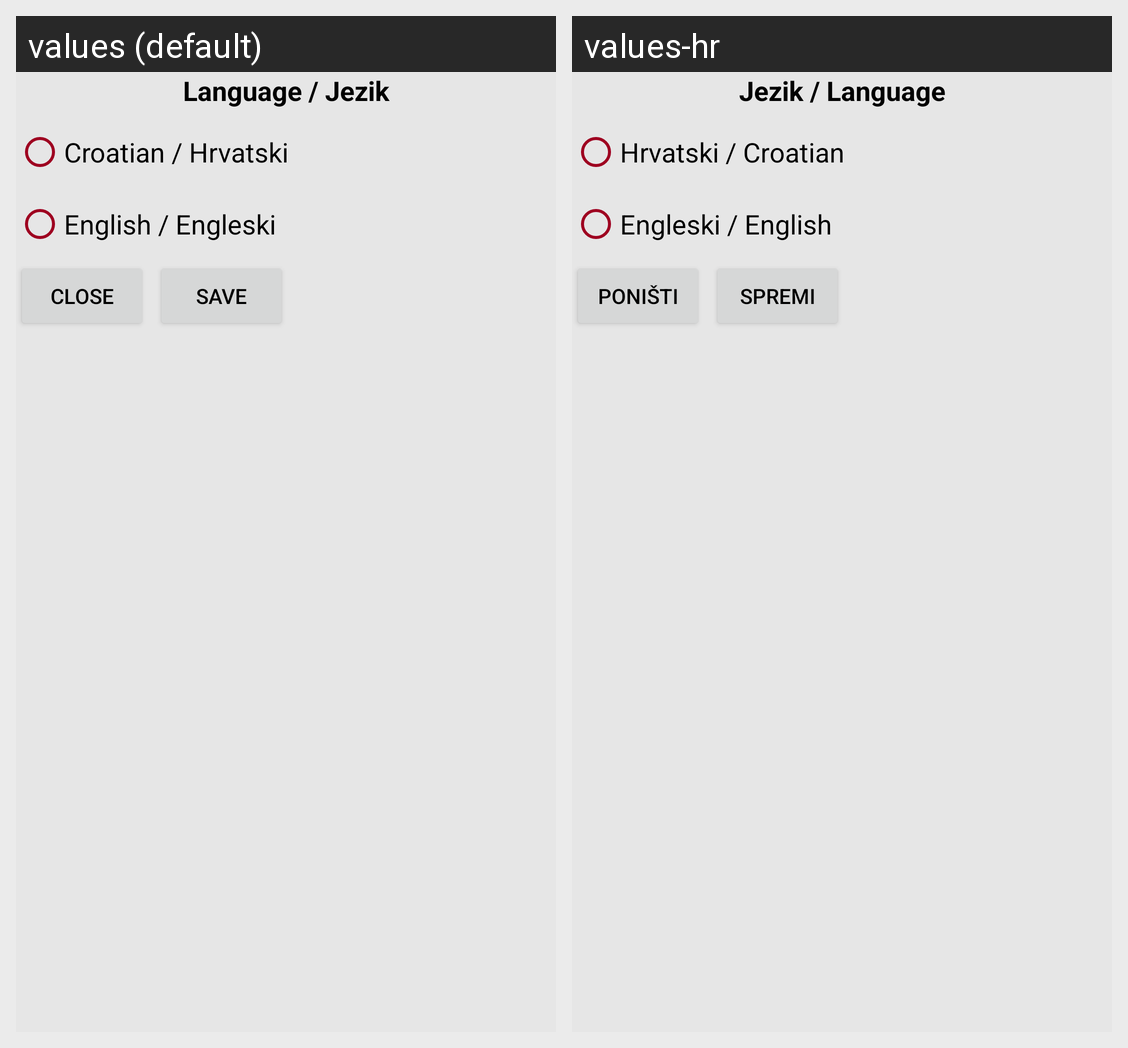

Translations of the strings shown on this Android screen, per locale in the grid:
Android screen res/layout/language_dialog.xml rendered under 2 locales, left to right: values (default), values-hr. Device: Nexus 5 (rendered at 1080×1920; each locale shown at half size, 540×960, under a caption strip naming it); theme Theme.SamoborNT.
Strings drawn on this screen, with the default value and each locale's value (text and hints the layout hard-codes, and strings that could not be matched under every locale, appear in the picture but are not listed):

change_language
  values: Language / Jezik
  values-hr: Jezik / Language

croatian
  values: Croatian / Hrvatski
  values-hr: Hrvatski / Croatian

english
  values: English / Engleski
  values-hr: Engleski / English

close
  values: Close
  values-hr: Poništi

save
  values: Save
  values-hr: Spremi
